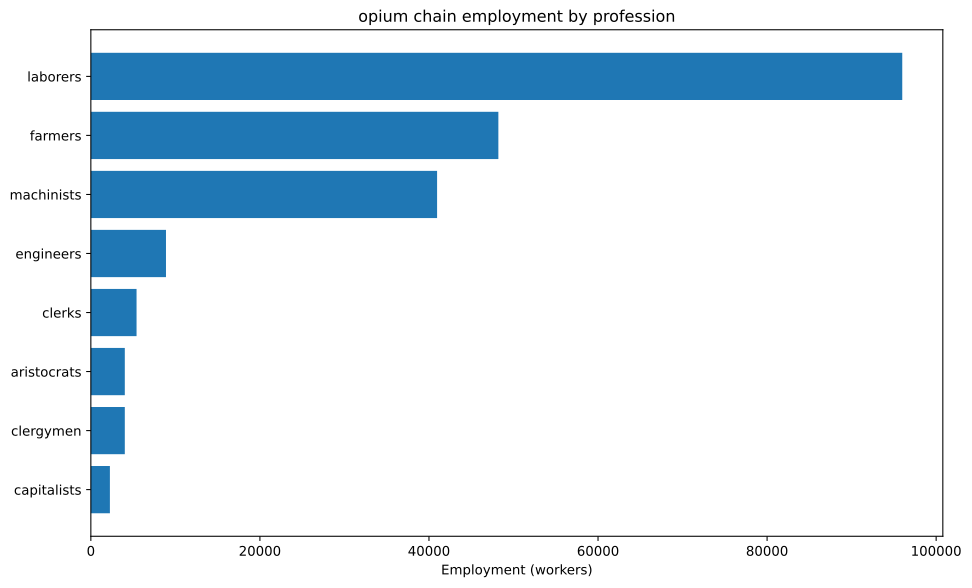

Source data for this figure (header and first rows):
config, building, profession, employment
building_tooling_workshops+pm_rubber_gri…, building_tooling_workshops, capitalists, 52.42
building_tooling_workshops+pm_rubber_gri…, building_tooling_workshops, engineers, 262.1
building_tooling_workshops+pm_rubber_gri…, building_tooling_workshops, machinists, 524.2
building_paper_mills+pm_bleached_paper+p…, building_paper_mills, capitalists, 5.131
building_paper_mills+pm_bleached_paper+p…, building_paper_mills, engineers, 25.65
building_paper_mills+pm_bleached_paper+p…, building_paper_mills, laborers, 51.31
building_paper_mills+pm_bleached_paper+p…, building_paper_mills, machinists, 51.31
building_chemical_plants+pm_improved_fer…, building_chemical_plants, capitalists, 6.246
building_chemical_plants+pm_improved_fer…, building_chemical_plants, engineers, 62.46
building_chemical_plants+pm_improved_fer…, building_chemical_plants, laborers, 124.9
building_chemical_plants+pm_improved_fer…, building_chemical_plants, machinists, 93.68
building_explosives_factory+pm_brine_ele…, building_explosives_factory, capitalists, 17.1
building_explosives_factory+pm_brine_ele…, building_explosives_factory, engineers, 256.5
building_explosives_factory+pm_brine_ele…, building_explosives_factory, laborers, 171
building_explosives_factory+pm_brine_ele…, building_explosives_factory, machinists, 205.2
building_synthetics_plants+pm_dye_produc…, building_synthetics_plants, capitalists, 0.6413
building_synthetics_plants+pm_dye_produc…, building_synthetics_plants, engineers, 12.83
building_synthetics_plants+pm_dye_produc…, building_synthetics_plants, laborers, 6.413
building_synthetics_plants+pm_dye_produc…, building_synthetics_plants, machinists, 9.62
building_steel_mills+pm_open_hearth_proc…, building_steel_mills, capitalists, 134.6
building_steel_mills+pm_open_hearth_proc…, building_steel_mills, engineers, 1010
building_steel_mills+pm_open_hearth_proc…, building_steel_mills, laborers, 673.2
building_steel_mills+pm_open_hearth_proc…, building_steel_mills, machinists, 1683
building_motor_industry+pm_electric_engi…, building_motor_industry, capitalists, 310.6
building_motor_industry+pm_electric_engi…, building_motor_industry, engineers, 3106
building_motor_industry+pm_electric_engi…, building_motor_industry, laborers, 3106
building_motor_industry+pm_electric_engi…, building_motor_industry, machinists, 3106
building_coal_mine+pm_diesel_pump_buildi…, building_coal_mine, capitalists, 119.8
building_coal_mine+pm_diesel_pump_buildi…, building_coal_mine, engineers, 898.6
building_coal_mine+pm_diesel_pump_buildi…, building_coal_mine, machinists, 1797
building_iron_mine+pm_diesel_pump_buildi…, building_iron_mine, capitalists, 136.7
building_iron_mine+pm_diesel_pump_buildi…, building_iron_mine, engineers, 1025
building_iron_mine+pm_diesel_pump_buildi…, building_iron_mine, machinists, 2051
building_sulfur_mine+pm_diesel_pump_buil…, building_sulfur_mine, capitalists, 11.7
building_sulfur_mine+pm_diesel_pump_buil…, building_sulfur_mine, engineers, 58.48
building_sulfur_mine+pm_diesel_pump_buil…, building_sulfur_mine, machinists, 175.4
building_opium_plantation+automatic_irri…, building_opium_plantation, aristocrats, 4000
building_opium_plantation+automatic_irri…, building_opium_plantation, clergymen, 4000
building_opium_plantation+automatic_irri…, building_opium_plantation, farmers, 48000
building_opium_plantation+automatic_irri…, building_opium_plantation, laborers, 80000
building_opium_plantation+automatic_irri…, building_opium_plantation, machinists, 20000
building_power_plant+pm_coal-fired_plant…, building_power_plant, capitalists, 356.4
building_power_plant+pm_coal-fired_plant…, building_power_plant, engineers, 1996
building_power_plant+pm_coal-fired_plant…, building_power_plant, laborers, 2851
building_power_plant+pm_coal-fired_plant…, building_power_plant, machinists, 2138
building_logging_camp+pm_electric_saw_mi…, building_logging_camp, capitalists, 1.539
building_logging_camp+pm_electric_saw_mi…, building_logging_camp, engineers, 7.696
building_logging_camp+pm_electric_saw_mi…, building_logging_camp, laborers, 7.696
building_logging_camp+pm_electric_saw_mi…, building_logging_camp, machinists, 15.39
building_rubber_plantation+automatic_irr…, building_rubber_plantation, aristocrats, 17.47
building_rubber_plantation+automatic_irr…, building_rubber_plantation, clergymen, 17.47
building_rubber_plantation+automatic_irr…, building_rubber_plantation, farmers, 209.7
building_rubber_plantation+automatic_irr…, building_rubber_plantation, laborers, 349.5
building_rubber_plantation+automatic_irr…, building_rubber_plantation, machinists, 87.37
building_oil_rig+pm_combustion_derricks+…, building_oil_rig, capitalists, 18.65
building_oil_rig+pm_combustion_derricks+…, building_oil_rig, engineers, 167.9
building_oil_rig+pm_combustion_derricks+…, building_oil_rig, machinists, 373.1
building_railway+pm_electric_trains+pm_s…, building_railway, capitalists, 1081
building_railway+pm_electric_trains+pm_s…, building_railway, clerks, 5407
building_railway+pm_electric_trains+pm_s…, building_railway, laborers, 8651
... 1 more rows
